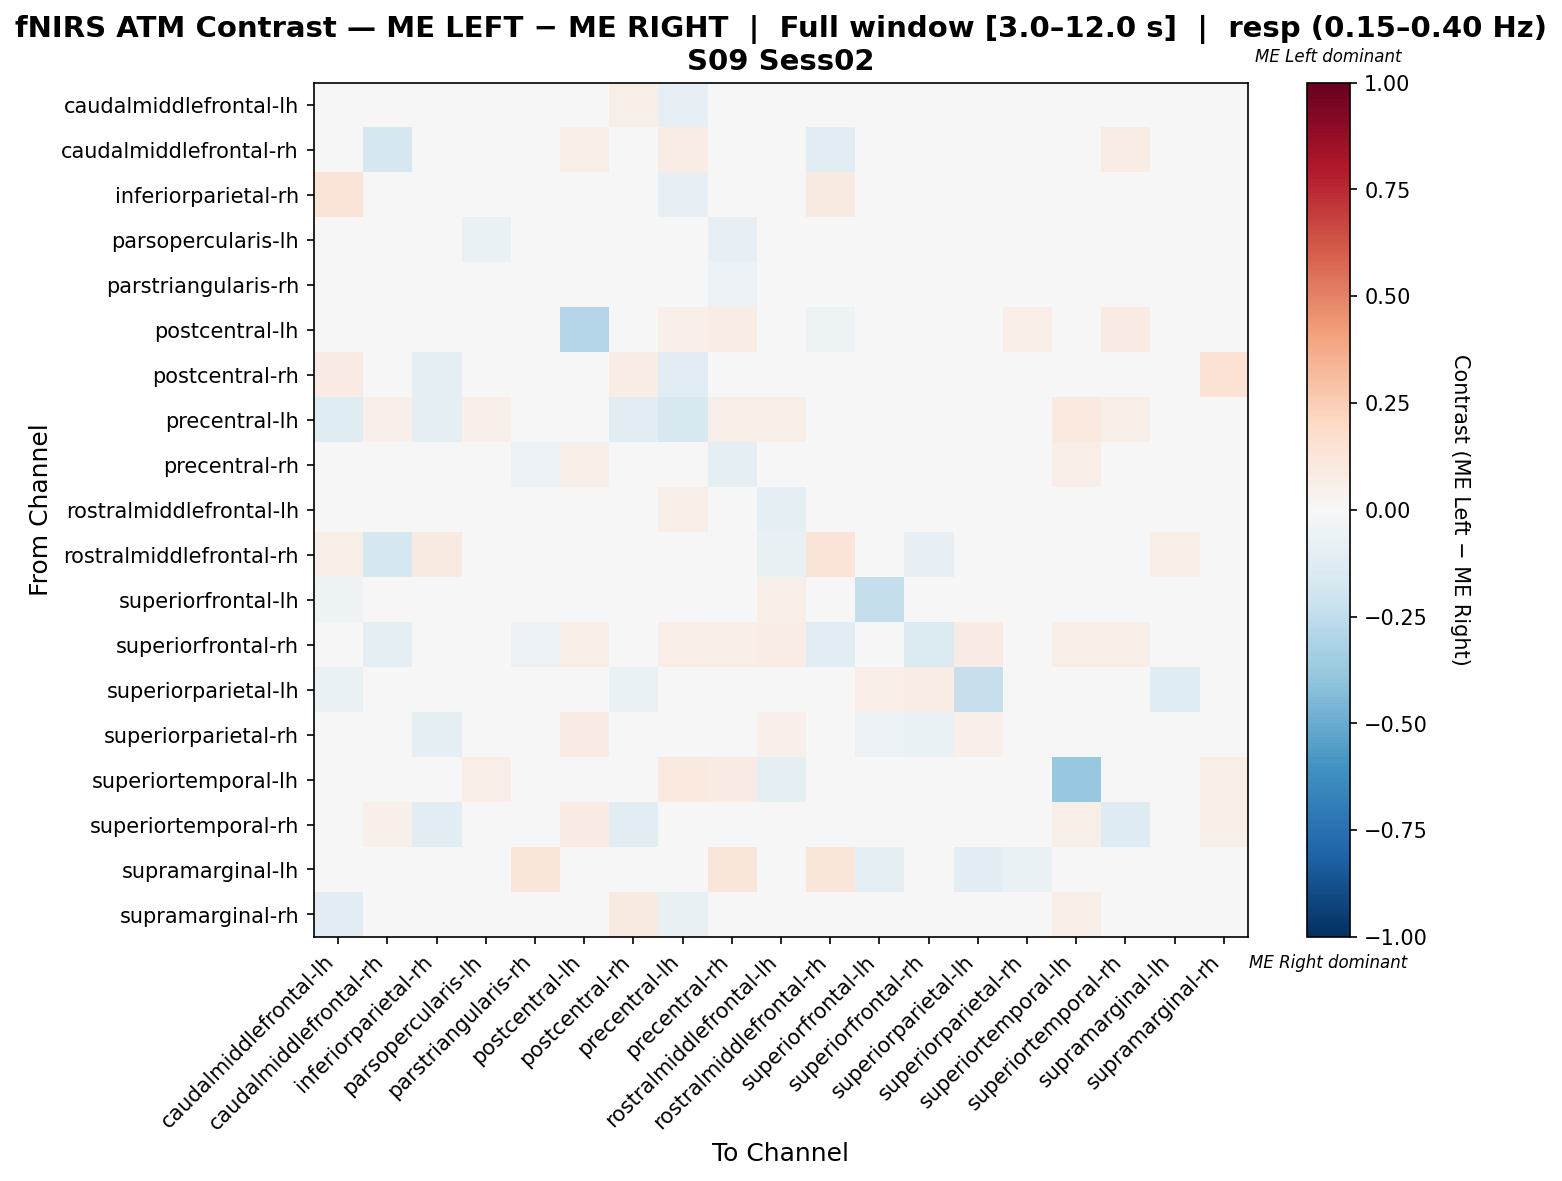

Source data for this figure (header and first rows):
, caudalmiddlefrontal-lh, caudalmiddlefrontal-rh, inferiorparietal-rh, parsopercularis-lh, parstriangularis-rh, postcentral-lh, postcentral-rh, precentral-lh, precentral-rh, rostralmiddlefrontal-lh, rostralmiddlefrontal-rh, superiorfrontal-lh, superiorfrontal-rh, superiorparietal-lh, superiorparietal-rh, superiortemporal-lh, superiortemporal-rh, supramarginal-lh, supramarginal-rh
caudalmiddlefrontal-lh, 0.01971, 0.01971, 0.009536, 0.0, 0.0, -0.02479, 0.06167, -0.08074, -0.008264, 0.01399, 0.03497, -0.001271, 0.02797, -0.03306, 0.0089, 0.02098, -0.02479, -0.03306, -0.01144
caudalmiddlefrontal-rh, -0.009887, -0.1708, -0.007194, -0.001304, -0.03685, 0.05579, 0.0, 0.07602, 0.04186, 0.01489, -0.1151, -0.01077, -0.02651, 0.02924, 0.006311, 0.04725, 0.07198, 0.0, 0.03509
inferiorparietal-rh, 0.1306, 0.007519, 0.01865, 0.0, 0.0, -0.02098, -0.03827, -0.08339, -0.01399, 0.0, 0.08602, 0.005339, -0.02045, 0.02151, -0.03391, 0.0, -0.03068, 0.0, -0.02797
parsopercularis-lh, 0.0, -0.01893, 0.0, -0.06255, -0.02469, 0.04115, -0.007407, 0.03786, -0.08395, -0.02716, -0.01152, 0.01235, 0.01646, 0.01235, 0.004115, 0.04938, 0.03621, 0.005761, 0.02058
parstriangularis-rh, 0.0, -0.04947, -0.006711, 0.02211, 0.02649, 0.02941, -0.01342, 0.02353, -0.0576, 0.02874, -0.0276, 0.0, -0.03356, 0.0, 0.0, 0.03529, -0.01251, 0.03529, 0.0
postcentral-lh, -0.01754, 0.0, -0.01754, 0.02412, 0.01974, -0.2961, 0.01316, 0.05044, 0.07237, -0.03947, -0.05263, 0.02632, 0.03289, 0.02632, 0.06579, -0.02851, 0.08114, 0.0, 0.03947
postcentral-rh, 0.08581, 0.0, -0.09784, 0.0, 0.0, -0.007042, 0.07297, -0.1052, -0.02817, 0.0, 0.007092, 0.0, 0.0, -0.02108, -0.03521, 0.02837, -0.042, 0.0, 0.1423
precentral-lh, -0.1177, 0.05028, -0.0942, 0.05028, 0.01676, 0.04768, -0.105, -0.158, 0.05941, 0.06145, 0.0, 0.02793, 0.03352, 0.005032, 0.01676, 0.09497, 0.05476, 0.0, -0.04393
precentral-rh, -0.02083, 0.03544, -0.03734, -0.04888, -0.06016, 0.05628, -0.04257, 0.02327, -0.09686, 0.003247, 0.0008117, 0.01732, 0.02165, 0.01732, 0.008658, 0.06494, 0.0101, 0.01732, 0.0303
rostralmiddlefrontal-lh, 0.0, -0.01333, 0.0, -0.02322, -0.0002264, 0.01973, 0.0, 0.05809, -0.01239, -0.08895, -0.04312, 0.0262, 0.03057, 0.02183, 0.01747, -0.02339, 0.004529, 0.0, 0.0262
rostralmiddlefrontal-rh, 0.05934, -0.1724, 0.08738, 0.0303, -0.03113, -0.02586, 0.0, 0.0, 0.007616, -0.07323, 0.1286, 0.002176, -0.08512, 0.03883, 0.009709, -0.03448, 0.0, 0.05825, 0.0
superiorfrontal-lh, -0.05211, -0.01609, -0.02955, 0.03497, 0.0, 0.04196, 0.0, 0.04895, 0.04196, 0.05594, 0.0, -0.2391, 0.02639, 0.03391, -0.02308, 0.04196, 0.04196, -0.04301, 0.03497
superiorfrontal-rh, -0.007703, -0.09876, -0.04819, 0.04918, -0.06024, 0.05738, 0.0, 0.06557, 0.05738, 0.07377, -0.1079, -0.02262, -0.145, 0.08197, -0.02262, 0.05738, 0.05738, 0.0, 0.01304
superiorparietal-lh, -0.07018, 0.04545, 0.01818, 0.04545, 0.0, 0.04545, -0.07018, 0.02791, 0.04545, 0.04545, 0.03636, 0.06491, 0.07273, -0.2341, -0.01627, 0.04545, 0.04545, -0.1228, -0.02472
superiorparietal-rh, 0.004628, -0.01973, -0.09914, 0.02521, 0.0, 0.08403, -0.04348, 0.04202, 0.03361, 0.05042, 0.0, -0.0548, -0.0693, 0.05273, 0.002801, 0.03361, 0.03361, -0.04348, -0.03276
superiortemporal-lh, 0.01379, 0.02433, 0.0, 0.06897, 0.02759, 0.01601, 0.03448, 0.09655, 0.08276, -0.09395, -0.01887, 0.02759, 0.03448, 0.02759, 0.01379, -0.3766, -0.0406, 0.0, 0.06207
superiortemporal-rh, -0.0203, 0.05165, -0.1069, 0.0466, -0.009888, 0.08247, -0.1116, -0.004208, -0.009257, 0.03135, 0.0, 0.02062, 0.02577, 0.02062, -0.0101, 0.05712, -0.1258, 0.0, 0.06186
supramarginal-lh, -0.04545, 0.0, 0.0, 0.02674, 0.1176, 0.0, 0.0, 0.0, 0.1176, -0.02273, 0.1176, -0.09091, 0.0, -0.1136, -0.06818, 0.0, 0.0, -0.03877, 0.0
supramarginal-rh, -0.1111, 0.02469, -0.04938, 0.03704, 0.0, 0.03704, 0.09259, -0.07407, 0.03704, 0.03704, 0.0, 0.006173, -0.01852, -0.03086, -0.04321, 0.05556, 0.04938, 0.0, -0.04938
